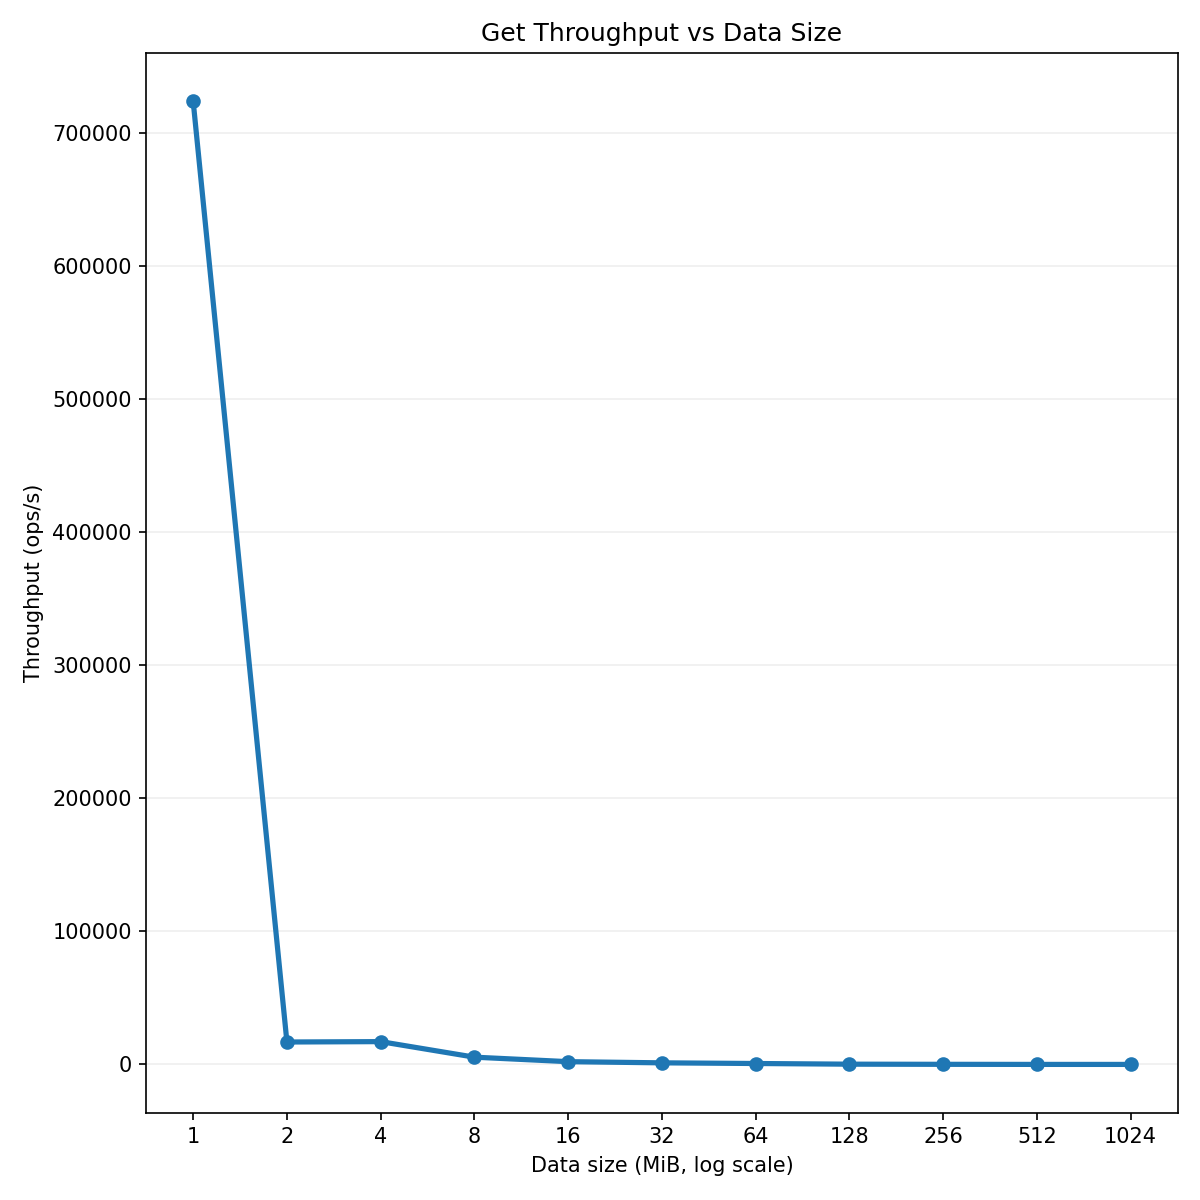

Values plotted in this chart, from the file beside it:
Data Size, Binary Search Throughput
1, 723698
2, 16861
4, 17145
8, 5468
16, 2091
32, 1205
64, 708.6
128, 203.5
256, 95.22
512, 27.73
1024, 19.27
